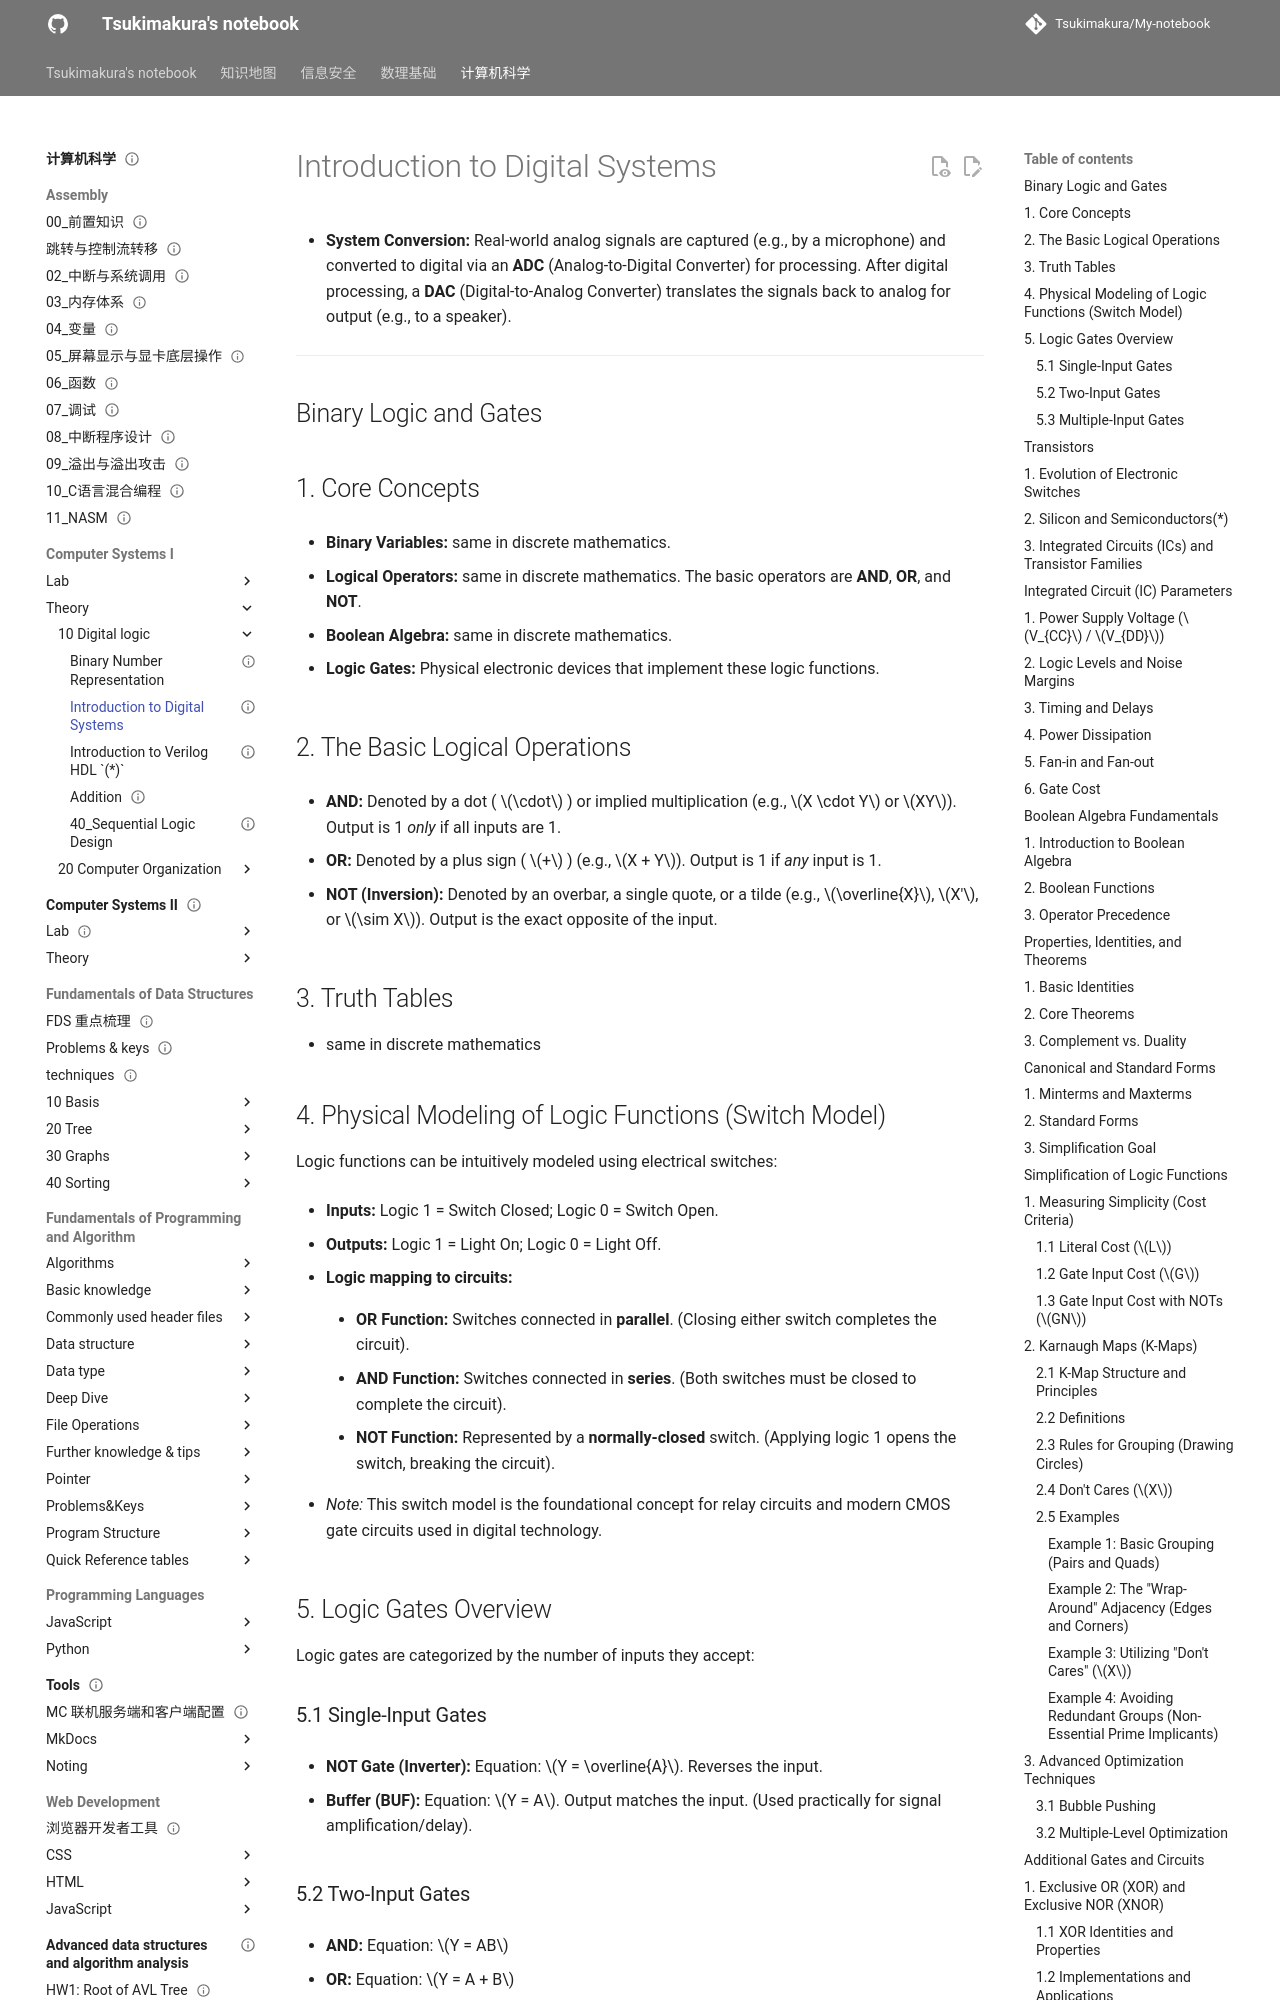

repository: Tsukimakura/My-notebook · page: 计算机科学/Computer Systems I/theory/10_Digital logic/10_Foundations of Digital Logic/index.html · generator: mkdocs

---
title: "Introduction to Digital Systems"
status: draft
tags: [cs]
created: null
updated: 2026-10-06
sources: []
---

# Introduction to Digital Systems

- **System Conversion:** Real-world analog signals are captured (e.g., by a microphone) and converted to digital via an **ADC** (Analog-to-Digital Converter) for processing. After digital processing, a **DAC** (Digital-to-Analog Converter) translates the signals back to analog for output (e.g., to a speaker).

---

## Binary Logic and Gates

## 1. Core Concepts

- **Binary Variables:** same in discrete mathematics.

- **Logical Operators:** same in discrete mathematics. The basic operators are **AND**, **OR**, and **NOT**.

- **Boolean Algebra:** same in discrete mathematics.

- **Logic Gates:** Physical electronic devices that implement these logic functions.

## 2. The Basic Logical Operations

- **AND:** Denoted by a dot ( $\cdot$ ) or implied multiplication (e.g., $X \cdot Y$ or $XY$). Output is 1 _only_ if all inputs are 1.

- **OR:** Denoted by a plus sign ( $+$ ) (e.g., $X + Y$). Output is 1 if _any_ input is 1.

- **NOT (Inversion):** Denoted by an overbar, a single quote, or a tilde (e.g., $\overline{X}$, $X'$, or $\sim X$). Output is the exact opposite of the input.

## 3. Truth Tables

- same in discrete mathematics

## 4. Physical Modeling of Logic Functions (Switch Model)

Logic functions can be intuitively modeled using electrical switches:

- **Inputs:** Logic 1 = Switch Closed; Logic 0 = Switch Open.

- **Outputs:** Logic 1 = Light On; Logic 0 = Light Off.

- **Logic mapping to circuits:**

    - **OR Function:** Switches connected in **parallel**. (Closing either switch completes the circuit).

    - **AND Function:** Switches connected in **series**. (Both switches must be closed to complete the circuit).

    - **NOT Function:** Represented by a **normally-closed** switch. (Applying logic 1 opens the switch, breaking the circuit).

- _Note:_ This switch model is the foundational concept for relay circuits and modern CMOS gate circuits used in digital technology.

## 5. Logic Gates Overview

Logic gates are categorized by the number of inputs they accept:

### 5.1 Single-Input Gates

- **NOT Gate (Inverter):** Equation: $Y = \overline{A}$. Reverses the input.

- **Buffer (BUF):** Equation: $Y = A$. Output matches the input. (Used practically for signal amplification/delay).
